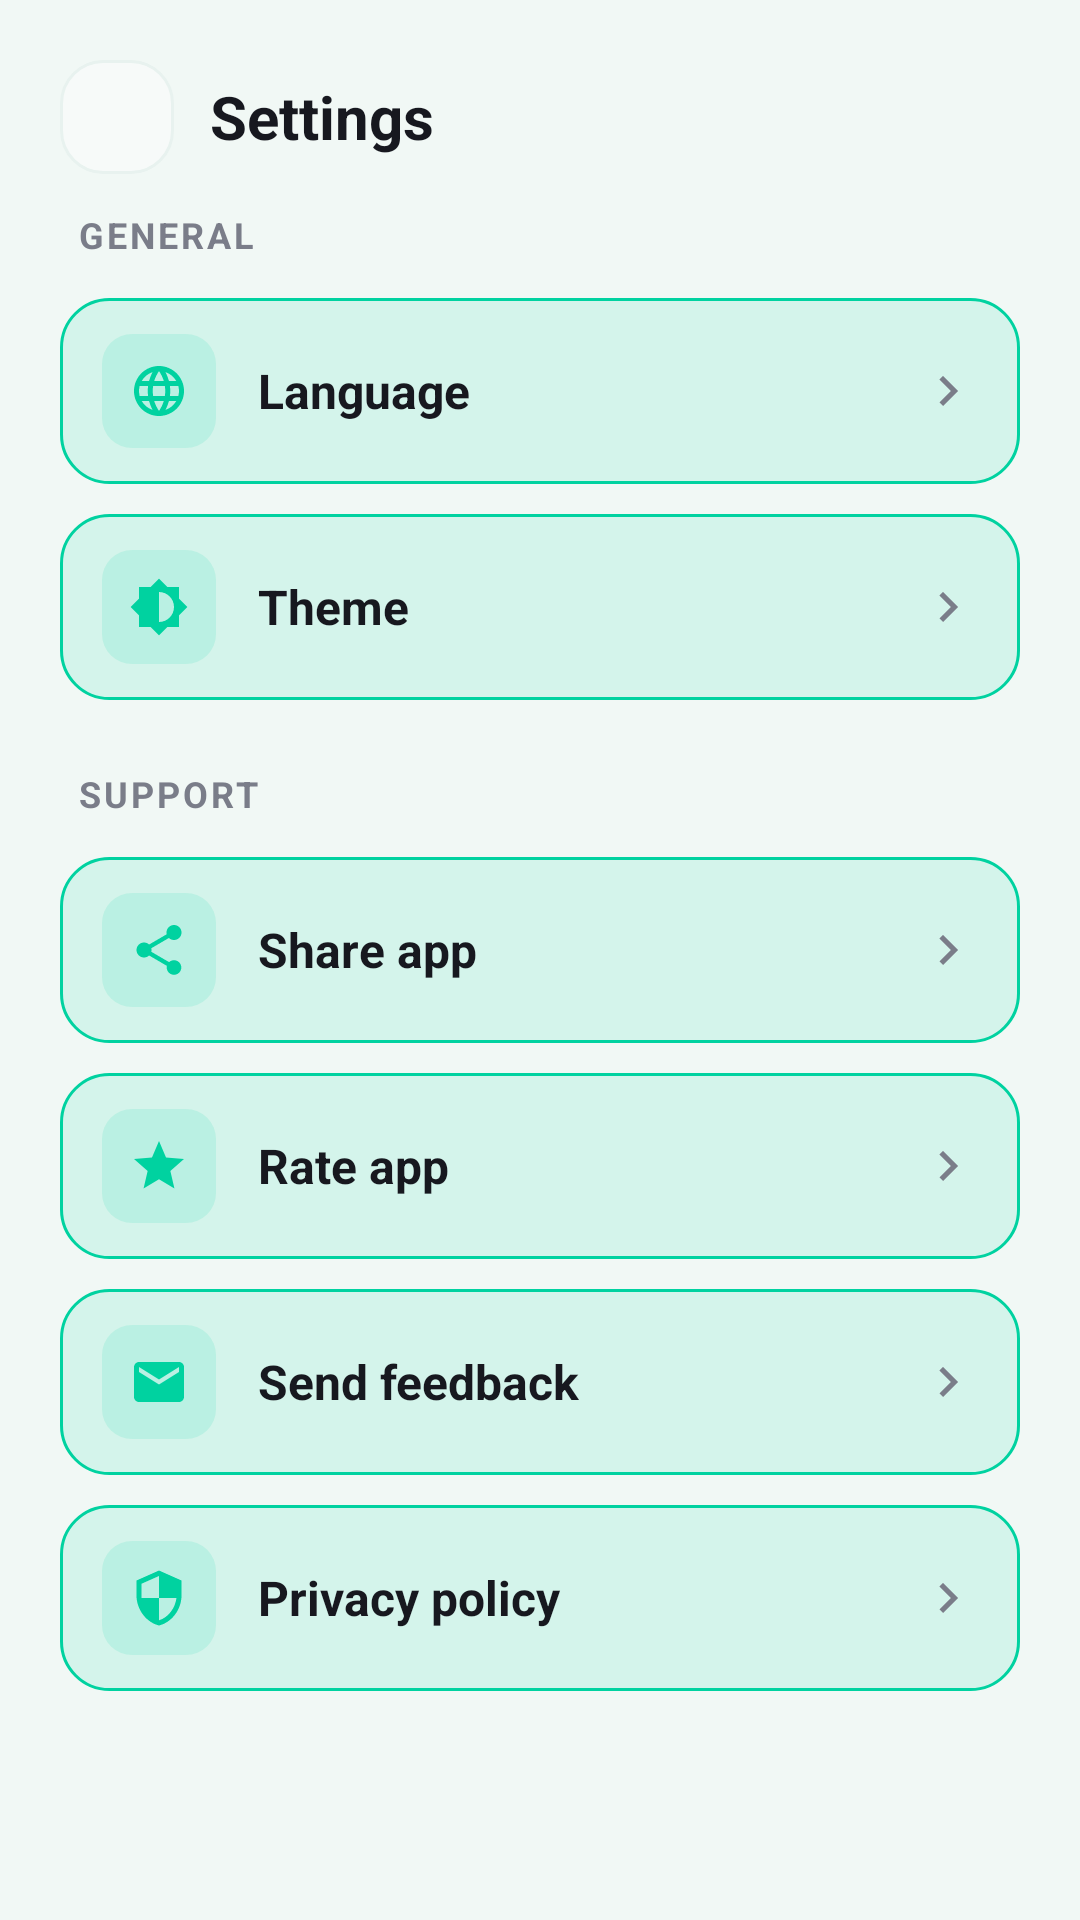

Layout XML and referenced resources for this Android screen:
<!-- AndroidManifest.xml: application theme Theme.HairStyleAI -->
<!-- res/layout/fragment_settings.xml -->
<?xml version="1.0" encoding="utf-8"?>
<LinearLayout xmlns:android="http://schemas.android.com/apk/res/android"
    android:layout_width="match_parent"
    android:layout_height="match_parent"
    android:fitsSystemWindows="true"
    android:orientation="vertical"
    android:paddingHorizontal="20dp"
    android:paddingTop="12dp"
    android:paddingBottom="20dp">

    
    <LinearLayout
        android:layout_width="match_parent"
        android:layout_height="wrap_content"
        android:gravity="center_vertical"
        android:orientation="horizontal"
        android:paddingTop="8dp">

        <FrameLayout
            android:id="@+id/backButton"
            android:layout_width="38dp"
            android:layout_height="38dp"
            android:layout_marginEnd="12dp"
            android:background="@drawable/bg_icon_button"
            android:clickable="true"
            android:focusable="true">

            <ImageView
                android:layout_width="20dp"
                android:layout_height="20dp"
                android:layout_gravity="center"
                android:src="@drawable/ic_arrow_left"
                android:tint="@color/text_primary"
                android:contentDescription="@string/cd_back" />
        </FrameLayout>

        <TextView
            android:layout_width="wrap_content"
            android:layout_height="wrap_content"
            android:text="@string/settings_title"
            android:textColor="@color/text_primary"
            android:textSize="20sp"
            android:textStyle="bold" />
    </LinearLayout>

    <ScrollView
        android:layout_width="match_parent"
        android:layout_height="match_parent"
        android:layout_marginTop="12dp"
        android:overScrollMode="never"
        android:scrollbars="none">

        <LinearLayout
            android:layout_width="match_parent"
            android:layout_height="wrap_content"
            android:orientation="vertical">

            <TextView
                style="@style/SettingsSection"
                android:text="@string/settings_general" />

            <LinearLayout android:id="@+id/rowLanguage" style="@style/SettingsRow">
                <FrameLayout style="@style/SettingsIconBadge">
                    <ImageView style="@style/SettingsIcon" android:src="@drawable/ic_language" />
                </FrameLayout>
                <TextView style="@style/SettingsLabel" android:text="@string/settings_language" />
                <ImageView style="@style/SettingsChevron" />
            </LinearLayout>

            <LinearLayout android:id="@+id/rowTheme" style="@style/SettingsRow">
                <FrameLayout style="@style/SettingsIconBadge">
                    <ImageView style="@style/SettingsIcon" android:src="@drawable/ic_theme" />
                </FrameLayout>
                <TextView style="@style/SettingsLabel" android:text="@string/settings_theme" />
                <ImageView style="@style/SettingsChevron" />
            </LinearLayout>

            <TextView
                style="@style/SettingsSection"
                android:layout_marginTop="18dp"
                android:text="@string/settings_support" />

            <LinearLayout android:id="@+id/rowShare" style="@style/SettingsRow">
                <FrameLayout style="@style/SettingsIconBadge">
                    <ImageView style="@style/SettingsIcon" android:src="@drawable/ic_share" />
                </FrameLayout>
                <TextView style="@style/SettingsLabel" android:text="@string/settings_share" />
                <ImageView style="@style/SettingsChevron" />
            </LinearLayout>

            <LinearLayout android:id="@+id/rowRate" style="@style/SettingsRow">
                <FrameLayout style="@style/SettingsIconBadge">
                    <ImageView style="@style/SettingsIcon" android:src="@drawable/ic_star" />
                </FrameLayout>
                <TextView style="@style/SettingsLabel" android:text="@string/settings_rate" />
                <ImageView style="@style/SettingsChevron" />
            </LinearLayout>

            <LinearLayout android:id="@+id/rowFeedback" style="@style/SettingsRow">
                <FrameLayout style="@style/SettingsIconBadge">
                    <ImageView style="@style/SettingsIcon" android:src="@drawable/ic_mail" />
                </FrameLayout>
                <TextView style="@style/SettingsLabel" android:text="@string/settings_feedback" />
                <ImageView style="@style/SettingsChevron" />
            </LinearLayout>

            <LinearLayout android:id="@+id/rowPrivacy" style="@style/SettingsRow">
                <FrameLayout style="@style/SettingsIconBadge">
                    <ImageView style="@style/SettingsIcon" android:src="@drawable/ic_shield" />
                </FrameLayout>
                <TextView style="@style/SettingsLabel" android:text="@string/settings_privacy" />
                <ImageView style="@style/SettingsChevron" />
            </LinearLayout>
        </LinearLayout>
    </ScrollView>
</LinearLayout>
<!-- resources referenced by this layout -->
<resources>
  <color name="text_primary">#17181F</color>
  <!-- drawable bg_icon_button (drawable) -->
  <?xml version="1.0" encoding="utf-8"?>
  <shape xmlns:android="http://schemas.android.com/apk/res/android"
      android:shape="rectangle">
      <solid android:color="@color/surface_deep" />
      <stroke android:width="1dp" android:color="@color/hairline" />
      <corners android:radius="14dp" />
  </shape>
  <!-- drawable ic_star (drawable) -->
  <vector xmlns:android="http://schemas.android.com/apk/res/android"
      android:width="24dp" android:height="24dp"
      android:viewportWidth="24" android:viewportHeight="24" android:tint="#FFFFFF">
      <path android:fillColor="#FFFFFF"
          android:pathData="M12,17.27L18.18,21l-1.64,-7.03L22,9.24l-7.19,-0.61L12,2 9.19,8.63 2,9.24l5.46,4.73L5.82,21z" />
  </vector>
  <string name="cd_back">Back</string>
  <string name="settings_feedback">Send feedback</string>
  <string name="settings_general">GENERAL</string>
  <string name="settings_language">Language</string>
  <string name="settings_privacy">Privacy policy</string>
  <string name="settings_rate">Rate app</string>
  <string name="settings_share">Share app</string>
  <string name="settings_support">SUPPORT</string>
  <string name="settings_theme">Theme</string>
  <string name="settings_title">Settings</string>
  <style name="SettingsChevron">
          <item name="android:layout_width">20dp</item>
          <item name="android:layout_height">20dp</item>
          <item name="android:src">@drawable/ic_chevron_right</item>
          <item name="android:tint">@color/text_muted</item>
          <item name="android:contentDescription">@null</item>
      </style>
  <style name="SettingsIcon">
          <item name="android:layout_width">20dp</item>
          <item name="android:layout_height">20dp</item>
          <item name="android:layout_gravity">center</item>
          <item name="android:tint">@color/accent</item>
          <item name="android:contentDescription">@null</item>
      </style>
  <style name="SettingsIconBadge">
          <item name="android:layout_width">38dp</item>
          <item name="android:layout_height">38dp</item>
          <item name="android:background">@drawable/bg_icon_badge</item>
      </style>
  <style name="SettingsLabel">
          <item name="android:layout_width">0dp</item>
          <item name="android:layout_height">wrap_content</item>
          <item name="android:layout_weight">1</item>
          <item name="android:layout_marginStart">14dp</item>
          <item name="android:textColor">@color/text_primary</item>
          <item name="android:textSize">16sp</item>
          <item name="android:textStyle">bold</item>
      </style>
  <color name="surface_deep">#F7FAF9</color>
  <color name="hairline">#E8F2EF</color>
  <!-- drawable ic_chevron_right (drawable) -->
  <vector xmlns:android="http://schemas.android.com/apk/res/android"
      android:width="24dp" android:height="24dp"
      android:viewportWidth="24" android:viewportHeight="24" android:tint="#FFFFFF">
      <path android:fillColor="#FFFFFF"
          android:pathData="M10,6L8.59,7.41 13.17,12l-4.58,4.59L10,18l6,-6z" />
  </vector>
  <color name="text_muted">#7A7D89</color>
  <color name="accent">#00D2A0</color>
  <!-- drawable bg_icon_badge (drawable) -->
  <?xml version="1.0" encoding="utf-8"?>
  <shape xmlns:android="http://schemas.android.com/apk/res/android"
      android:shape="rectangle">
      <solid android:color="@color/accent_12" />
      <corners android:radius="10dp" />
  </shape>
  <!-- drawable bg_row (drawable) -->
  <?xml version="1.0" encoding="utf-8"?>
  <shape xmlns:android="http://schemas.android.com/apk/res/android"
      android:shape="rectangle">
      <solid android:color="@color/accent_12" />
      <stroke android:width="1dp" android:color="@color/accent" />
      <corners android:radius="16dp" />
  </shape>
  <color name="bg_bottom">#F1F8F5</color>
  <color name="bg_top">#FCFDFF</color>
  <color name="accent_12">#1F00D2A0</color>
</resources>
